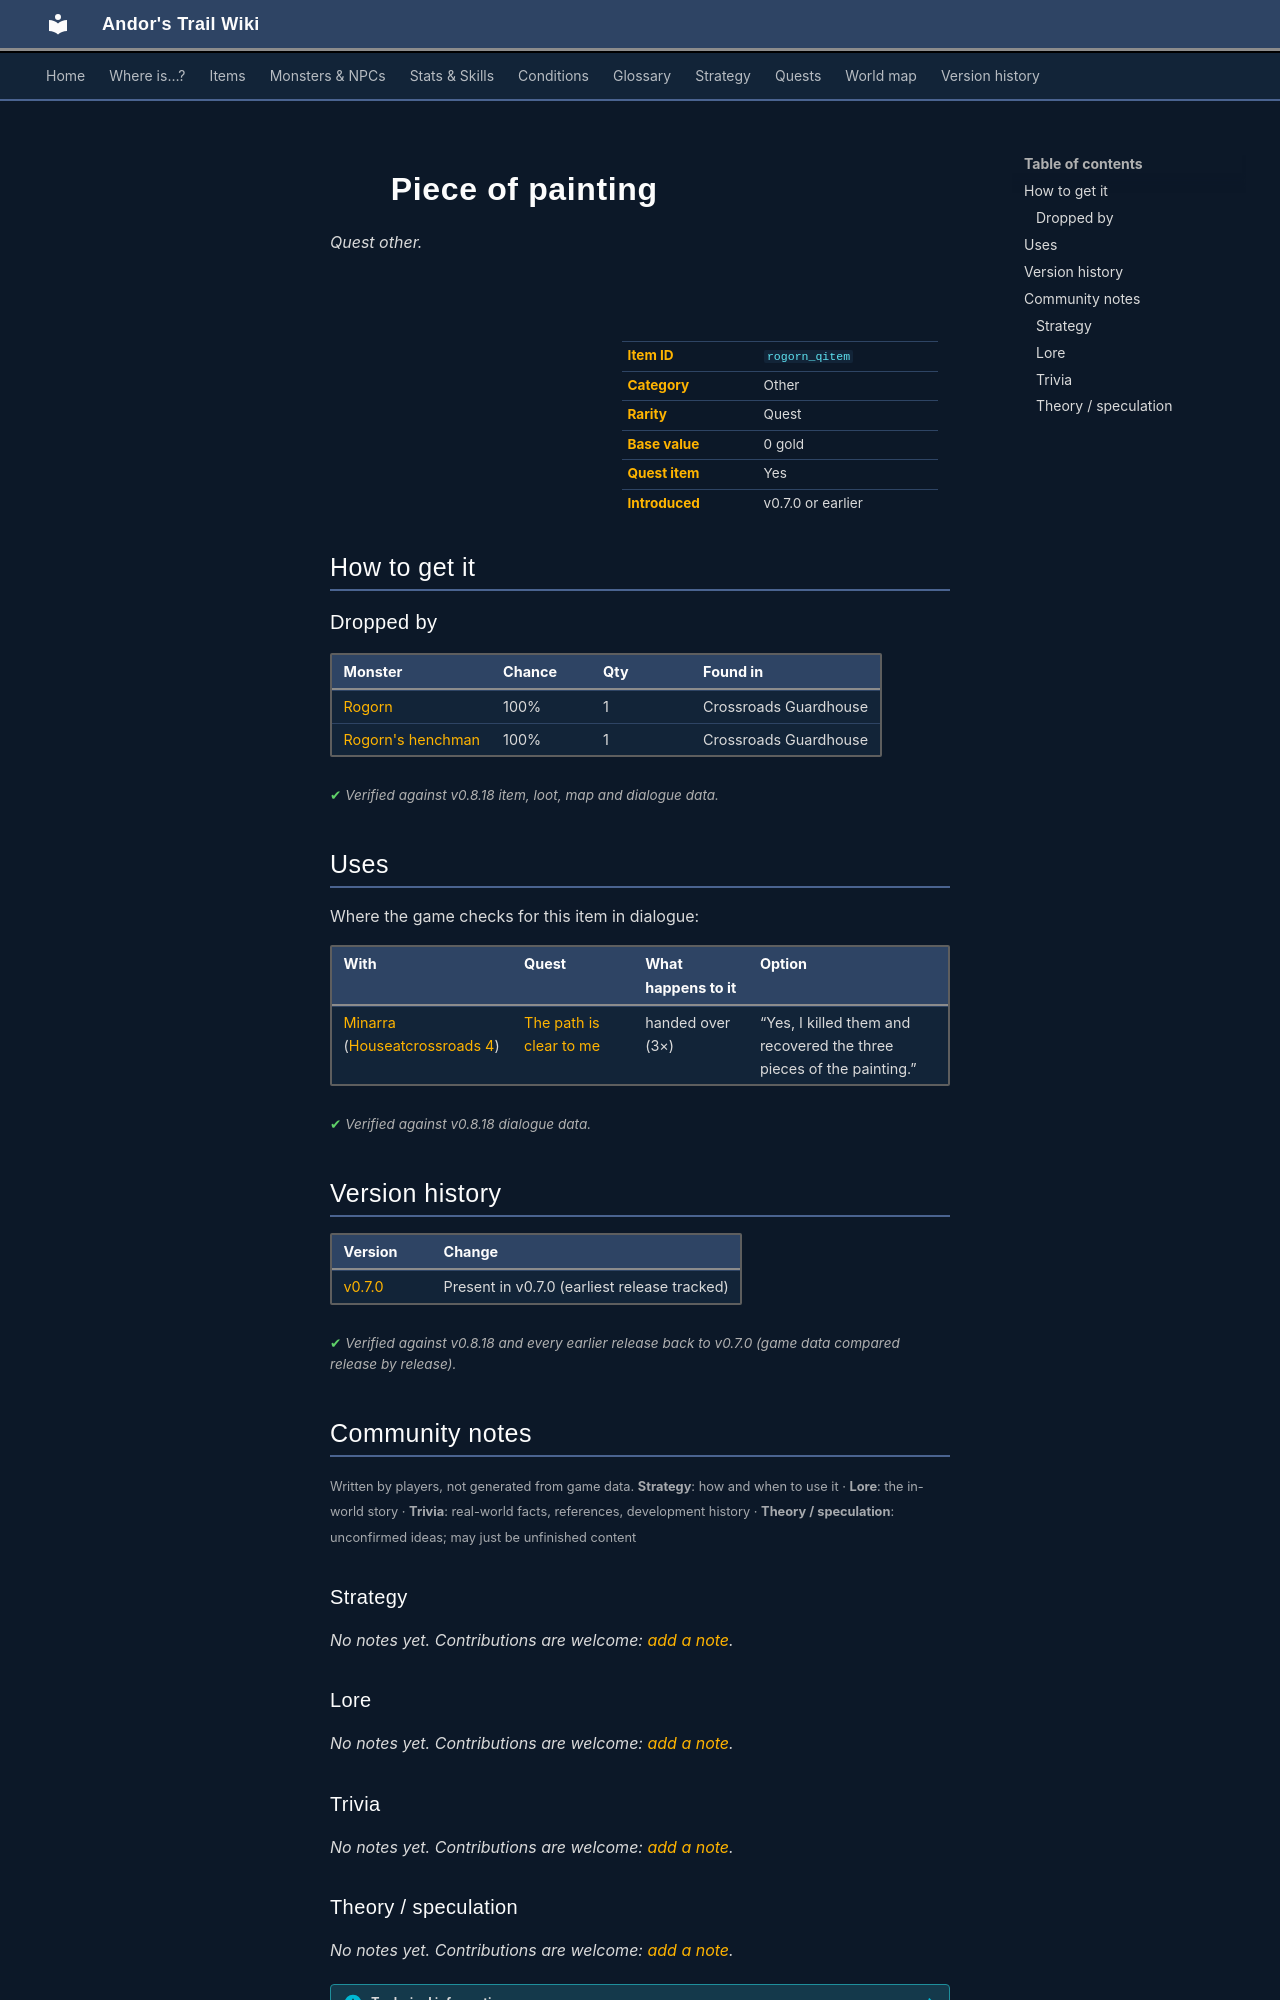

repository: asdfghjkl628/Andor-s-Trail-Wikiiii · page: items/rogorn_qitem/index.html · generator: mkdocs

---
description: "Piece of painting is a quest other in Andor's Trail. How to get it: monster drops."
---

# ![](../assets/icons/items/items_books_7.png){ .sprite } Piece of painting

*Quest other.*

<div class="infobox" markdown>

<p class="ib-img"><img class="sprite" src="../../assets/icons/items/items_books_7.png" alt=""></p>

| | |
|---|---|
| **Item ID** | `rogorn_qitem` |
| **Category** | Other |
| **Rarity** | Quest |
| **Base value** | 0 gold |
| **Quest item** | Yes |
| **Introduced** | v0.7.0 or earlier |

</div>

## How to get it

### Dropped by

| Monster | Chance | Qty | Found in |
|---|---|---|---|
| [Rogorn](../monsters/rogorn.md) | 100% | 1 | Crossroads Guardhouse |
| [Rogorn's henchman](../monsters/rogorn_henchman.md) | 100% | 1 | Crossroads Guardhouse |


<p class="verified">Verified against v0.8.18 item, loot, map and dialogue data.</p>

## Uses

Where the game checks for this item in dialogue:

| With | Quest | What happens to it | Option |
|---|---|---|---|
| [Minarra](../monsters/minarra.md) ([Houseatcrossroads 4](../maps/houseatcrossroads4.md)) | [The path is clear to me](../quests/rogorn.md#stage-50) | handed over (3×) | “Yes, I killed them and recovered the three pieces of the painting.” |

<p class="verified">Verified against v0.8.18 dialogue data.</p>


## Version history

| Version | Change |
|---|---|
| [v0.7.0](../versions/0.7.0.md) | Present in v0.7.0 (earliest release tracked) |

<p class="verified">Verified against v0.8.18 and every earlier release back to v0.7.0 (game data compared release by release).</p>


## Community notes

<small>Written by players, not generated from game data. **Strategy**: how and when to use it · **Lore**: the in-world story · **Trivia**: real-world facts, references, development history · **Theory / speculation**: unconfirmed ideas; may just be unfinished content</small>

### Strategy

*No notes yet. Contributions are welcome: [add a note](https://github.com/asdfghjkl628/Andor-s-Trail-Wikiiii/new/main/notes/items?filename=rogorn_qitem.md&value=%23%23%20Strategy%0A%0A%3C%21--%20how%20and%20when%20to%20use%20it%20--%3E%0A%0A%23%23%20Lore%0A%0A%3C%21--%20the%20in-world%20story%20--%3E%0A%0A%23%23%20Trivia%0A%0A%3C%21--%20real-world%20facts%2C%20references%2C%20development%20history%20--%3E%0A%0A%23%23%20Theory%20/%20speculation%0A%0A%3C%21--%20unconfirmed%20ideas%3B%20may%20just%20be%20unfinished%20content%20--%3E%0A).*

### Lore

*No notes yet. Contributions are welcome: [add a note](https://github.com/asdfghjkl628/Andor-s-Trail-Wikiiii/new/main/notes/items?filename=rogorn_qitem.md&value=%23%23%20Strategy%0A%0A%3C%21--%20how%20and%20when%20to%20use%20it%20--%3E%0A%0A%23%23%20Lore%0A%0A%3C%21--%20the%20in-world%20story%20--%3E%0A%0A%23%23%20Trivia%0A%0A%3C%21--%20real-world%20facts%2C%20references%2C%20development%20history%20--%3E%0A%0A%23%23%20Theory%20/%20speculation%0A%0A%3C%21--%20unconfirmed%20ideas%3B%20may%20just%20be%20unfinished%20content%20--%3E%0A).*

### Trivia

*No notes yet. Contributions are welcome: [add a note](https://github.com/asdfghjkl628/Andor-s-Trail-Wikiiii/new/main/notes/items?filename=rogorn_qitem.md&value=%23%23%20Strategy%0A%0A%3C%21--%20how%20and%20when%20to%20use%20it%20--%3E%0A%0A%23%23%20Lore%0A%0A%3C%21--%20the%20in-world%20story%20--%3E%0A%0A%23%23%20Trivia%0A%0A%3C%21--%20real-world%20facts%2C%20references%2C%20development%20history%20--%3E%0A%0A%23%23%20Theory%20/%20speculation%0A%0A%3C%21--%20unconfirmed%20ideas%3B%20may%20just%20be%20unfinished%20content%20--%3E%0A).*
